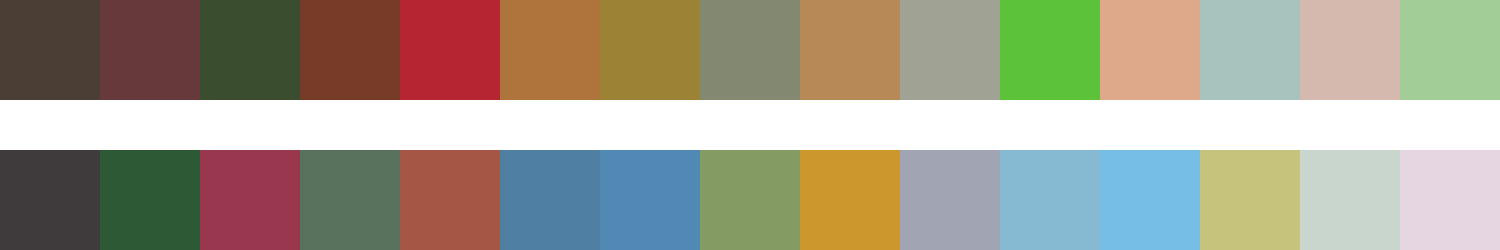

The data file committed next to this chart (first rows):
#4b3e34	#68393b	#3b4d2f	#763c28	#b52632	#af743c	#9b8235	#838870	#b68957	#a0a294	#5cc239	#dda98a	#a8c2bd	#d6b9ae	#a2cd97
#3f3b3c	#2d5a35	#98374d	#58725d	#a35744	#4f7fa2	#4f89b4	#849b64	#cc982d	#a1a4b3	#86bad3	#76bee4	#c6c37d	#c9d6ce	#e5d6e1
